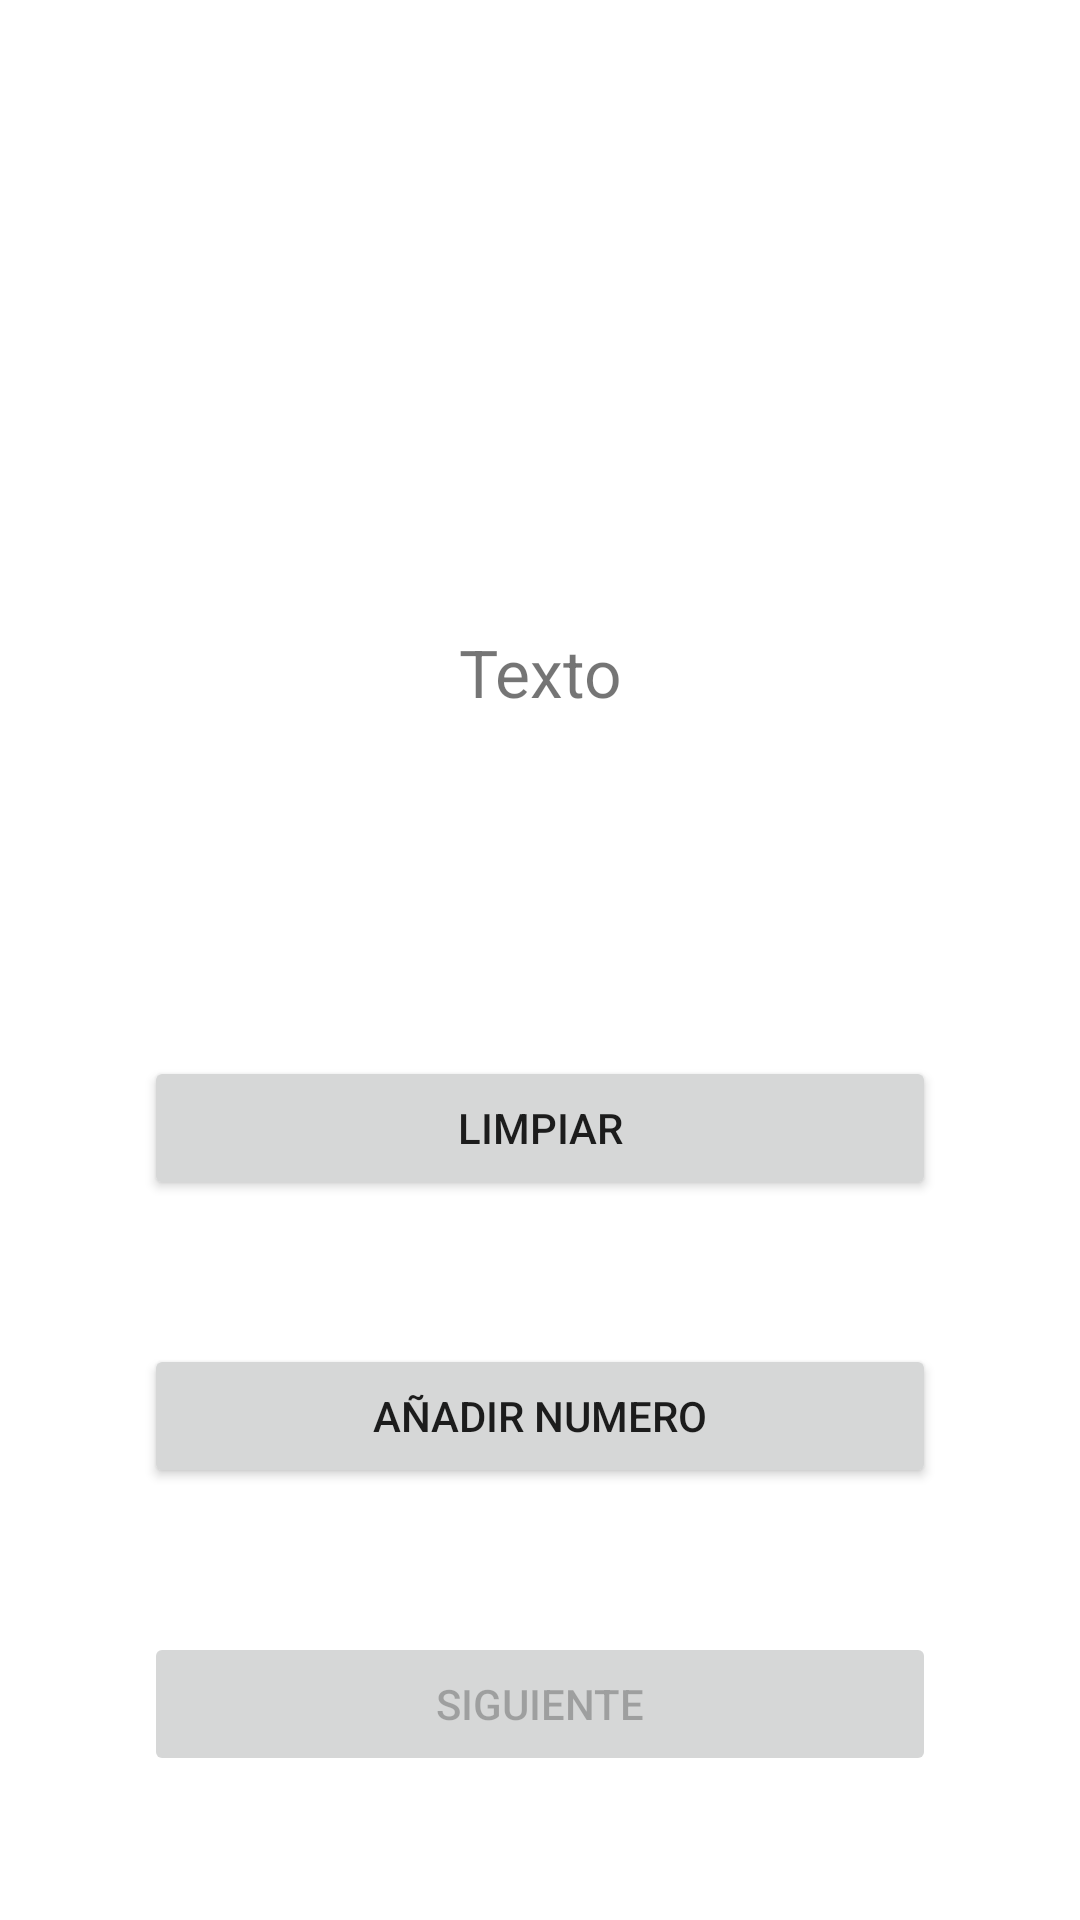

Android layout source for this screen:
<!-- AndroidManifest.xml: application theme Theme.ExamenGrupoARecuperación -->
<!-- res/layout/activity_main.xml -->
<?xml version="1.0" encoding="utf-8"?>
<androidx.constraintlayout.widget.ConstraintLayout xmlns:android="http://schemas.android.com/apk/res/android"
    xmlns:app="http://schemas.android.com/apk/res-auto"
    xmlns:tools="http://schemas.android.com/tools"
    android:layout_width="match_parent"
    android:layout_height="match_parent"
    tools:context=".MainActivity">

    <Button
        android:id="@+id/botonlimpiar"
        android:layout_width="match_parent"
        android:layout_height="wrap_content"
        android:layout_margin="@android:dimen/app_icon_size"
        android:text="Limpiar"
        app:layout_constraintBottom_toTopOf="@+id/botonañadir"
        app:layout_constraintEnd_toEndOf="parent"
        app:layout_constraintStart_toStartOf="parent" />

    <Button
        android:id="@+id/botonañadir"
        android:layout_width="match_parent"
        android:layout_height="wrap_content"
        android:layout_margin="@android:dimen/app_icon_size"
        android:layout_marginBottom="228dp"
        android:text="Añadir numero"
        app:layout_constraintBottom_toTopOf="@+id/botonsiguiente"
        app:layout_constraintEnd_toEndOf="parent"
        app:layout_constraintStart_toStartOf="parent" />

    <Button
        android:id="@+id/botonsiguiente"
        android:layout_width="match_parent"
        android:layout_margin="@android:dimen/app_icon_size"
        android:layout_height="wrap_content"
        android:layout_marginBottom="140dp"
        android:text="Siguiente"
        android:enabled="false"
        app:layout_constraintBottom_toBottomOf="parent"
        app:layout_constraintEnd_toEndOf="parent"
        app:layout_constraintStart_toStartOf="parent" />

    <TextView
        android:id="@+id/textView"
        android:layout_width="match_parent"
        android:layout_height="wrap_content"
        android:width="0dp"
        android:text="Texto"
        android:textAlignment="center"
        android:textSize="22dp"
        app:layout_constraintBottom_toTopOf="@+id/botonañadir"
        app:layout_constraintTop_toTopOf="parent"
        tools:layout_editor_absoluteX="170dp" />
</androidx.constraintlayout.widget.ConstraintLayout>
<!-- resources referenced by this layout -->
<resources>
  <style name="Theme.ExamenGrupoARecuperación" parent="Theme.MaterialComponents.DayNight.DarkActionBar">
          
          <item name="colorPrimary">@color/purple_500</item>
          <item name="colorPrimaryVariant">@color/purple_700</item>
          <item name="colorOnPrimary">@color/white</item>
          
          <item name="colorSecondary">@color/teal_200</item>
          <item name="colorSecondaryVariant">@color/teal_700</item>
          <item name="colorOnSecondary">@color/black</item>
          
          <item name="android:statusBarColor" tools:targetApi="l">?attr/colorPrimaryVariant</item>
          
      </style>
  <!-- not gathered from this repository: default colours our renderer supplied (Android Studio template values) -->
  <color name="purple_500">#FF6200EE</color>
  <color name="purple_700">#FF3700B3</color>
  <color name="teal_200">#FF03DAC5</color>
  <color name="teal_700">#FF018786</color>
  <color name="black">#FF000000</color>
  <color name="white">#FFFFFFFF</color>
</resources>
